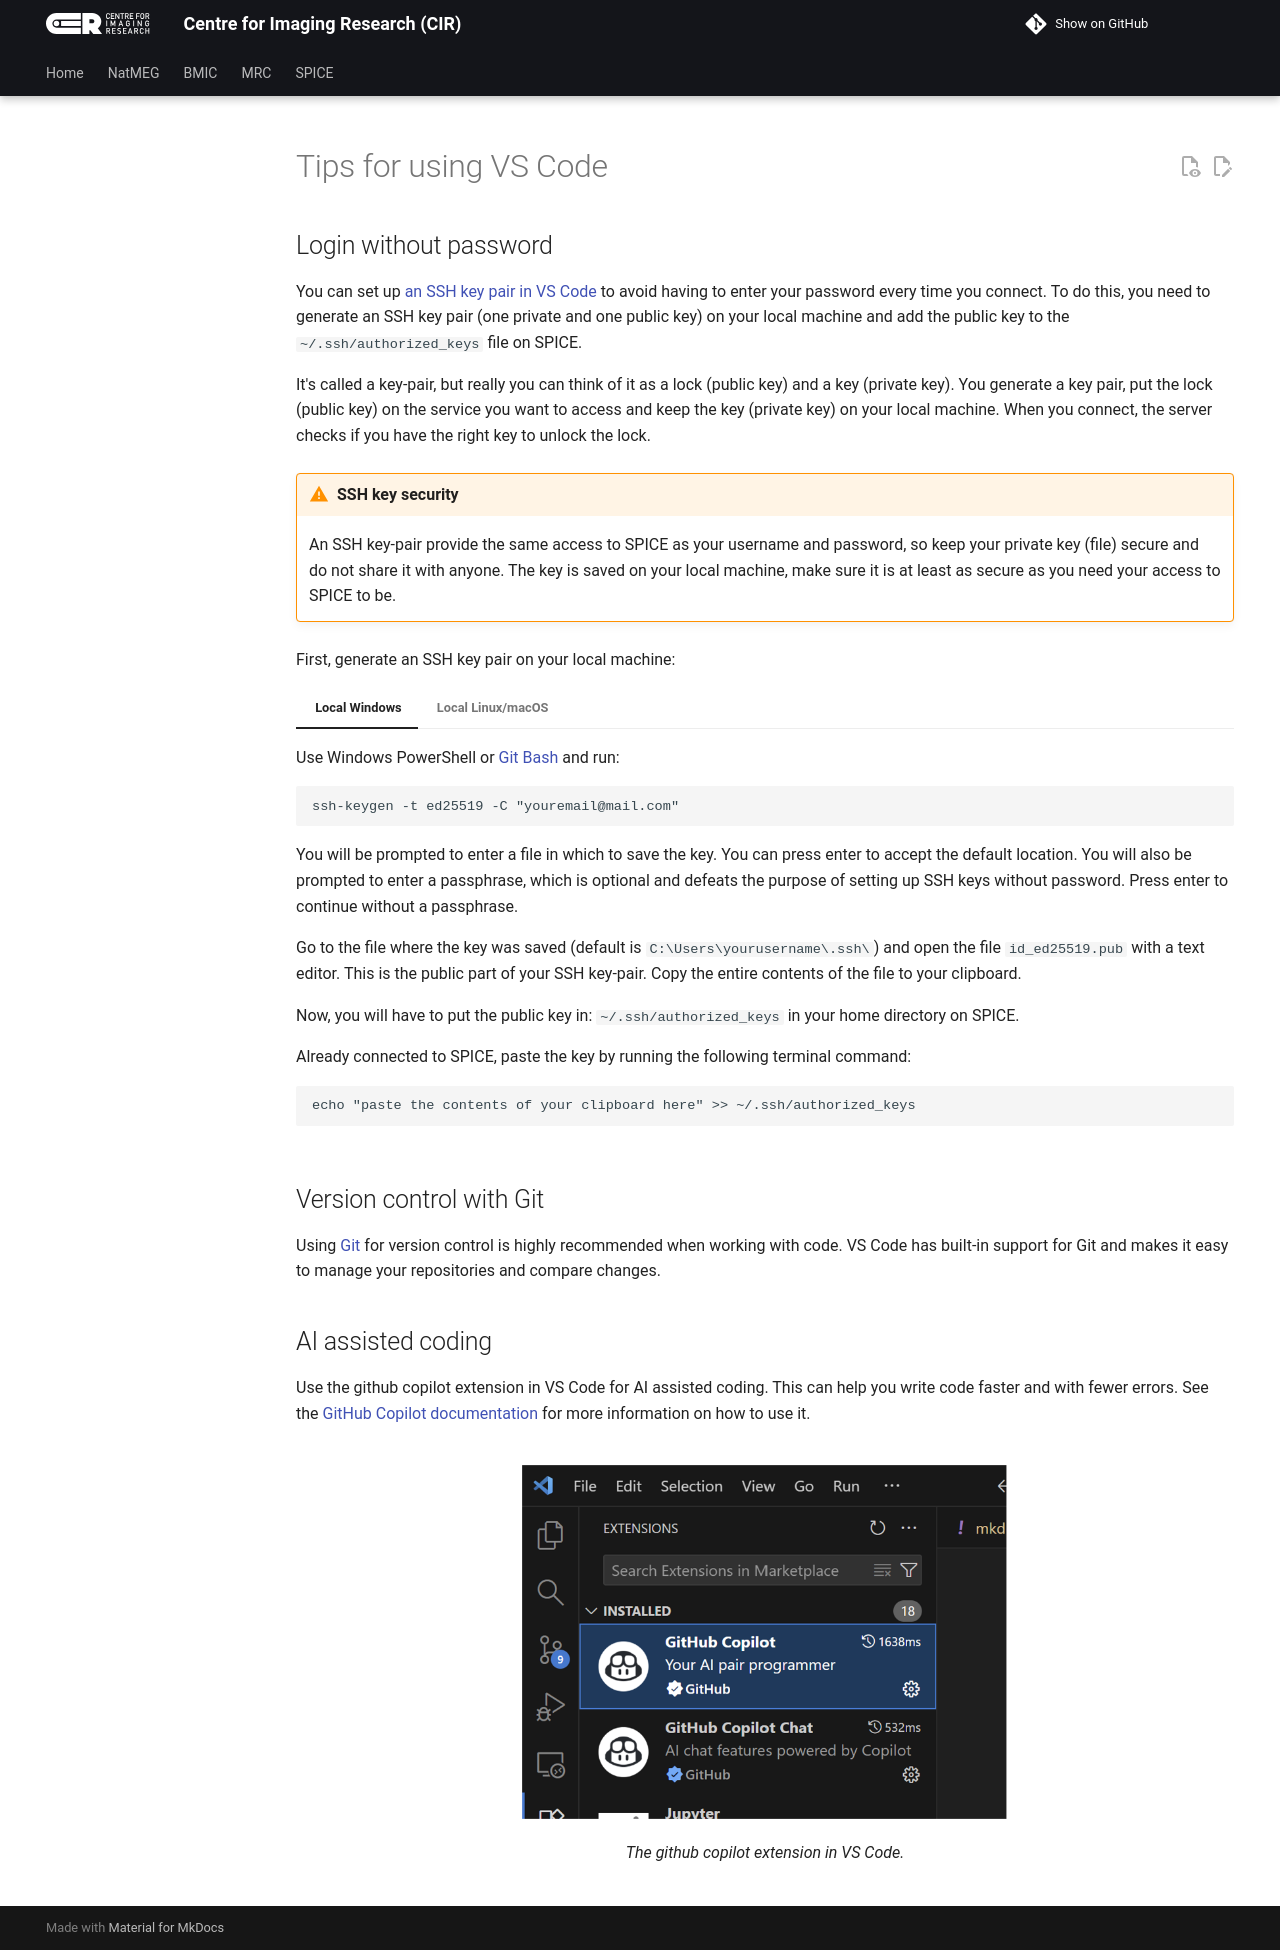

repository: k-CIR/cir-wiki · page: SPICE/legacy-docs/05_Vscode_tips/index.html · generator: mkdocs

---
title: Tips for using VS Code
---

## Login without password
You can set up [an SSH key pair in VS Code](https://code.visualstudio.com/docs/remote/ssh#_using-ssh-keys) to avoid having to enter your password every time you connect. To do this, you need to generate an SSH key pair (one private and one public key) on your local machine and add the public key to the `~/.ssh/authorized_keys` file on SPICE. 

It's called a key-pair, but really you can think of it as a lock (public key) and a key (private key). You generate a key pair, put the lock (public key) on the service you want to access and keep the key (private key) on your local machine. When you connect, the server checks if you have the right key to unlock the lock.

!!! warning "SSH key security"
    An SSH key-pair provide the same access to SPICE as your username and password, so keep your private key (file) secure and do not share it with anyone. The key is saved on your local machine, make sure it is at least as secure as you need your access to SPICE to be.

First, generate an SSH key pair on your local machine:

/// tab | Local Windows
Use Windows PowerShell or [Git Bash](https://git-scm.com/downloads) and run:
  ```
  ssh-keygen -t ed25519 -C "youremail@mail.com"
  ```

You will be prompted to enter a file in which to save the key. You can press enter to accept the default location. You will also be prompted to enter a passphrase, which is optional and defeats the purpose of setting up SSH keys without password. Press enter to continue without a passphrase.

Go to the file where the key was saved (default is `C:\Users\yourusername\.ssh\`) and open the file `id_ed25519.pub` with a text editor. This is the public part of your SSH key-pair. Copy the entire contents of the file to your clipboard.

Now, you will have to put the public key in: `~/.ssh/authorized_keys` in your home directory on SPICE.

Already connected to SPICE, paste the key by running the following terminal command:
  ```
  echo "paste the contents of your clipboard here" >> ~/.ssh/authorized_keys
  ```

/// 

/// tab | Local Linux/macOS
Use the terminal and run:
  ```
  ssh-keygen -t ed25519 -C "youremail@mail.com"
  ```

You will be prompted to enter a file in which to save the key. You can press enter to accept the default location. You will also be prompted to enter a passphrase, which is optional and defeats the purpose of setting up SSH keys without password. Press enter to continue without a passphrase.

**Option 1 - Using ssh-copy-id (recommended):**
Now, copy the public key to SPICE using `ssh-copy-id`:
  ```
  ssh-copy-id -i ~/.ssh/id_ed25519.pub yourusername@compute.kcir.se
  ```
You will be prompted to enter your SPICE password one last time. After this, the key will be automatically added to `~/.ssh/authorized_keys` on SPICE and you can connect without a password.

**Option 2 - Manually copy the key:**
Go to the file where the key was saved (default is `~/.ssh`) and open the file `id_ed25519.pub` with a text editor. This is the public part of your SSH key-pair. Copy the entire contents of the file to your clipboard.

When connected to SPICE, paste the key by running the following terminal command:
  ```
  echo "paste the contents of your clipboard here" >> ~/.ssh/authorized_keys
  ```
/// 

## Version control with Git
Using [Git](https://git-scm.com/) for version control is highly recommended when working with code. VS Code has built-in support for Git and makes it easy to manage your repositories and compare changes.

## AI assisted coding
Use the github copilot extension in VS Code for AI assisted coding. This can help you write code faster and with fewer errors. See the [GitHub Copilot documentation](https://docs.github.com/en/copilot/getting-started-with-github-copilot/about-github-copilot) for more information on how to use it.

![VScode-extensions]({{ picture_path }}/github_copilot.png){ width="500" }
/// caption
The github copilot extension in VS Code.
///
